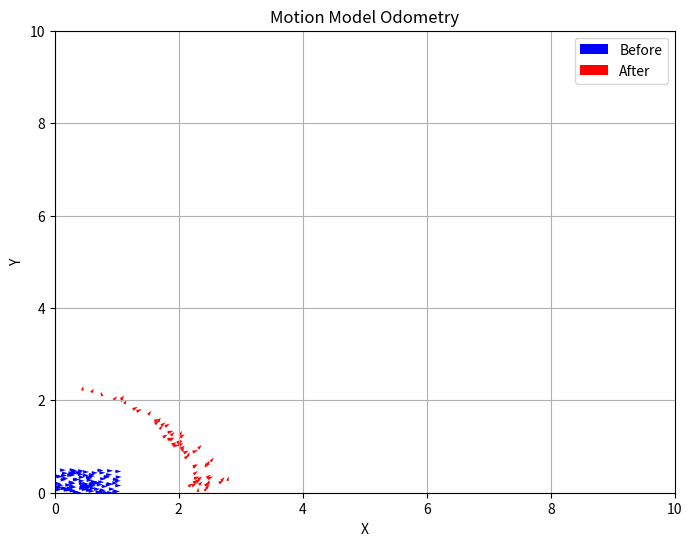

The script that saved this image:
import math
import random
import matplotlib.pyplot as plt

def motion_model_odometry(particles, u, alpha):
    new_particles = []
    
    for particle in particles:
        x = particle[0]
        y = particle[1]
        theta = particle[2]
        
        delta_rot1 = math.atan2(u[1], u[0]) - math.atan2(x, y)
        delta_trans = math.sqrt((u[0] - x)**2 + (u[1] - y)**2)
        delta_rot2 = u[2] - theta - delta_rot1
        
        delta_rot1_hat = delta_rot1 - random.gauss(0, alpha[0]*abs(delta_rot1) + alpha[1]*delta_trans)
        delta_trans_hat = delta_trans - random.gauss(0, alpha[2]*delta_trans + alpha[3]*(abs(delta_rot1) + abs(delta_rot2)))
        delta_rot2_hat = delta_rot2 - random.gauss(0, alpha[0]*abs(delta_rot2) + alpha[1]*delta_trans)
        
        x_hat = x + delta_trans_hat * math.cos(theta + delta_rot1_hat)
        y_hat = y + delta_trans_hat * math.sin(theta + delta_rot1_hat)
        theta_hat = theta + delta_rot1_hat + delta_rot2_hat
        
        new_particles.append([x_hat, y_hat, theta_hat])
    
    return new_particles

# Generate some example particles
num_particles = 100
particles = [[random.uniform(0, 1), random.uniform(0, 0.5), 0]
             for _ in range(num_particles)]

# Example odometry input
u = [1.0, 2.0, math.pi / 4]

# Example alpha values
alpha = [0.1, 0.1, 0.01, 0.01]

# Compute the new particles using the motion model
new_particles = motion_model_odometry(particles, u, alpha)

# Extract x, y, and theta coordinates for plotting
x_before = [particle[0] for particle in particles]
y_before = [particle[1] for particle in particles]
theta_before = [particle[2] for particle in particles]
x_after = [particle[0] for particle in new_particles]
y_after = [particle[1] for particle in new_particles]
theta_after = [particle[2] for particle in new_particles]

# Set up the figure and axes
fig, ax = plt.subplots(figsize=(8, 6))

# Plot the particles before motion update
ax.quiver(x_before, y_before, [math.cos(theta) for theta in theta_before], [math.sin(theta) for theta in theta_before],
          angles='xy', scale_units='xy', scale=10, color='blue', label='Before')

# Plot the particles after motion update
ax.quiver(x_after, y_after, [math.cos(theta) for theta in theta_after], [math.sin(theta) for theta in theta_after],
          angles='xy', scale_units='xy', scale=10, color='red', label='After')

ax.set_xlabel('X')
ax.set_ylabel('Y')
ax.set_xlim([0, 10])
ax.set_ylim([0, 10])
ax.legend()
ax.set_title('Motion Model Odometry')
ax.grid(True)
plt.show()